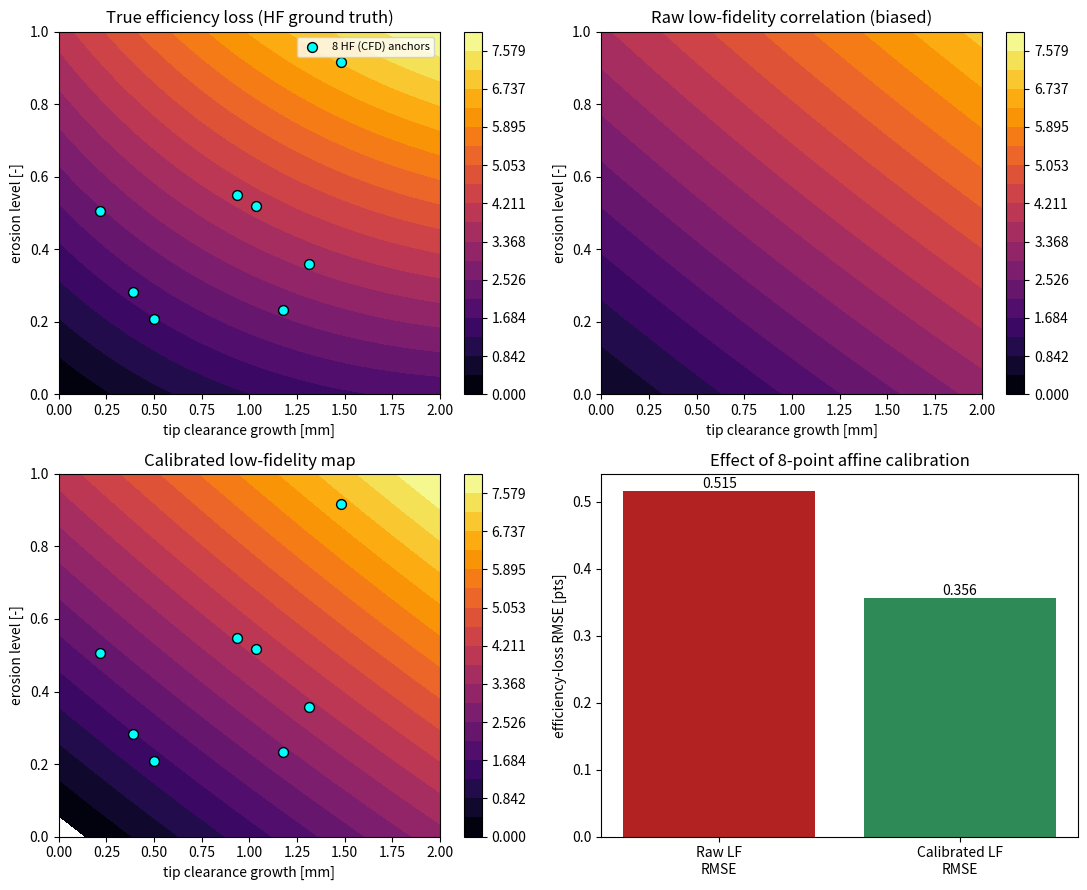

Python code for this plot: (Note: this script raises an exception after producing the figure.)
"""
Capstone 2 -- Physically-Parameterised Degradation and Cross-Fidelity
Calibration (inspired by NASA Rotor 67 style tip-clearance/erosion studies)

Goal
----
An LP steam-turbine last stage loses efficiency in service through two
physical mechanisms: (a) tip-clearance growth (rub wear, thermal
transients) and (b) blade-surface erosion/roughening from wet-steam
droplet impact. We build a compact *physical* degradation model for
efficiency loss as a function of these two parameters, generate a
"high-fidelity" (expensive 3D RANS-like) dataset and a cheaper
"low-fidelity" (e.g. mean-line / correlation-based) dataset that shares
the same functional shape but is biased, and calibrate the low-fidelity
model to the high-fidelity data using a small number of high-fidelity
anchor points -- the standard multi-fidelity workflow used when full
CFD campaigns are too expensive to run for every degradation state.

Method
------
1. Ground truth: efficiency loss = f(tip_clearance, erosion) from a
   physically motivated model (linear + interaction + mild saturation).
2. High-fidelity ("HF") data: ground truth + small noise, expensive,
   n_hf = 8 points only.
3. Low-fidelity ("LF") data: ground truth passed through a *biased*
   surrogate correlation (systematic multiplicative + additive bias),
   cheap, n_lf = 200 points (dense sweep).
4. Calibrate: fit a simple affine correction  y_hf ~= a * y_lf + b  using
   the 8 HF anchor points (paired with LF predictions at the same
   inputs), then apply the correction to the full dense LF sweep.
5. Report calibration gap before/after, and map full degradation surface.
"""
import numpy as np
import matplotlib
matplotlib.use("Agg")
import matplotlib.pyplot as plt

rng = np.random.default_rng(26)

# ---------------------------------------------------------------
# 1. Ground-truth physical degradation model
# ---------------------------------------------------------------
def true_efficiency_loss(tip_clear_mm, erosion_level):
    """tip_clear_mm in [0, 2.0] mm growth, erosion_level in [0, 1] (0=new, 1=fully roughened)."""
    loss = (1.6 * tip_clear_mm
            + 4.0 * erosion_level
            + 1.1 * tip_clear_mm * erosion_level
            - 0.35 * tip_clear_mm ** 2)
    return np.clip(loss, 0, None)  # percentage points of efficiency lost

def lf_correlation(tip_clear_mm, erosion_level):
    """Cheap mean-line correlation: same functional family but biased (under-predicts
    interaction effect and has a constant offset -- a realistic mean-line shortfall)."""
    loss = (1.35 * tip_clear_mm + 3.3 * erosion_level + 0.25 * tip_clear_mm * erosion_level)
    return loss + 0.4  # systematic low-order-model offset

# ---------------------------------------------------------------
# 2. Data generation
# ---------------------------------------------------------------
n_hf = 8
tc_hf = rng.uniform(0.1, 1.8, n_hf)
er_hf = rng.uniform(0.05, 0.95, n_hf)
y_hf_true = true_efficiency_loss(tc_hf, er_hf) + rng.normal(0, 0.08, n_hf)

n_lf = 400
tc_lf = rng.uniform(0, 2.0, n_lf)
er_lf = rng.uniform(0, 1.0, n_lf)
y_lf = lf_correlation(tc_lf, er_lf) + rng.normal(0, 0.05, n_lf)

y_lf_at_hf = lf_correlation(tc_hf, er_hf)

# ---------------------------------------------------------------
# 3. Affine calibration a*y_lf + b  fit on the 8 HF anchor points
# ---------------------------------------------------------------
A = np.column_stack([y_lf_at_hf, np.ones(n_hf)])
coef, *_ = np.linalg.lstsq(A, y_hf_true, rcond=None)
a_cal, b_cal = coef
y_lf_calibrated = a_cal * y_lf + b_cal

# ---------------------------------------------------------------
# 4. Evaluate calibration quality on a dense grid vs. true ground truth
# ---------------------------------------------------------------
tc_grid = np.linspace(0, 2.0, 50)
er_grid = np.linspace(0, 1.0, 50)
TC, ER = np.meshgrid(tc_grid, er_grid)
Y_true = true_efficiency_loss(TC, ER)
Y_lf_raw = lf_correlation(TC, ER)
Y_lf_cal = a_cal * Y_lf_raw + b_cal

rmse_raw = np.sqrt(np.mean((Y_lf_raw - Y_true) ** 2))
rmse_cal = np.sqrt(np.mean((Y_lf_cal - Y_true) ** 2))

print("=== Case 26: Degradation & Cross-Fidelity Calibration ===")
print(f"HF anchor points used for calibration : {n_hf}")
print(f"Calibration fit: y_hf ~= {a_cal:.3f} * y_lf + {b_cal:.3f}")
print(f"Uncalibrated LF-vs-truth RMSE (eff. pts): {rmse_raw:.3f}")
print(f"Calibrated   LF-vs-truth RMSE (eff. pts): {rmse_cal:.3f}")
print(f"Calibration reduced RMSE by {100*(1-rmse_cal/rmse_raw):.1f}%")

# ---------------------------------------------------------------
# 5. Plots
# ---------------------------------------------------------------
fig, axes = plt.subplots(2, 2, figsize=(11, 9))
levels = np.linspace(0, max(Y_true.max(), Y_lf_raw.max()), 20)

c0 = axes[0, 0].contourf(TC, ER, Y_true, levels=levels, cmap="inferno")
axes[0, 0].scatter(tc_hf, er_hf, c="cyan", edgecolor="k", s=50, label="8 HF (CFD) anchors")
axes[0, 0].set_title("True efficiency loss (HF ground truth)")
axes[0, 0].set_xlabel("tip clearance growth [mm]"); axes[0, 0].set_ylabel("erosion level [-]")
axes[0, 0].legend(fontsize=8)
plt.colorbar(c0, ax=axes[0, 0])

c1 = axes[0, 1].contourf(TC, ER, Y_lf_raw, levels=levels, cmap="inferno")
axes[0, 1].set_title("Raw low-fidelity correlation (biased)")
axes[0, 1].set_xlabel("tip clearance growth [mm]"); axes[0, 1].set_ylabel("erosion level [-]")
plt.colorbar(c1, ax=axes[0, 1])

c2 = axes[1, 0].contourf(TC, ER, Y_lf_cal, levels=levels, cmap="inferno")
axes[1, 0].scatter(tc_hf, er_hf, c="cyan", edgecolor="k", s=50)
axes[1, 0].set_title("Calibrated low-fidelity map")
axes[1, 0].set_xlabel("tip clearance growth [mm]"); axes[1, 0].set_ylabel("erosion level [-]")
plt.colorbar(c2, ax=axes[1, 0])

axes[1, 1].bar(["Raw LF\nRMSE", "Calibrated LF\nRMSE"], [rmse_raw, rmse_cal], color=["firebrick", "seagreen"])
axes[1, 1].set_ylabel("efficiency-loss RMSE [pts]")
axes[1, 1].set_title("Effect of 8-point affine calibration")
for i, v in enumerate([rmse_raw, rmse_cal]):
    axes[1, 1].text(i, v, f"{v:.3f}", ha="center", va="bottom")

plt.tight_layout()
plt.savefig("outputs/case26_degradation_calibration.png", dpi=150)
print("Saved outputs/case26_degradation_calibration.png")
